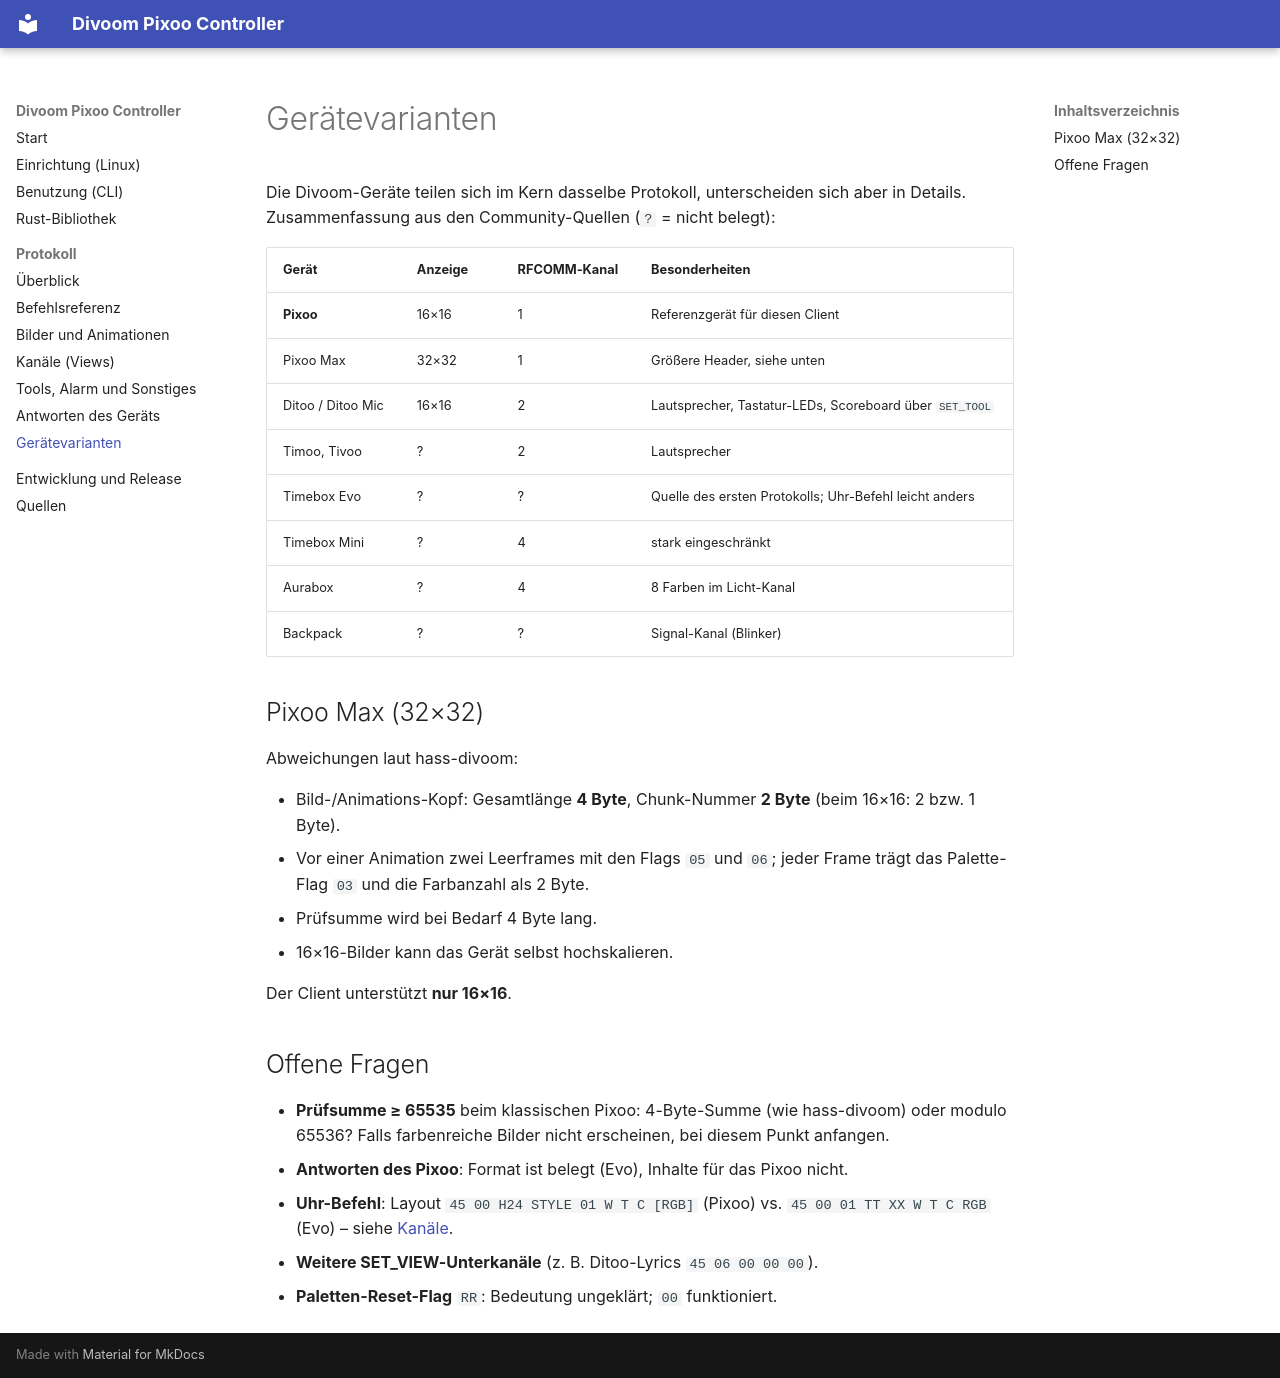

repository: RincewindWizzard/divoom-pixoo-controller · page: protocol/variants/index.html · generator: mkdocs

# Gerätevarianten

Die Divoom-Geräte teilen sich im Kern dasselbe Protokoll, unterscheiden sich
aber in Details. Zusammenfassung aus den Community-Quellen (`?` = nicht belegt):

| Gerät | Anzeige | RFCOMM-Kanal | Besonderheiten |
| --- | --- | --- | --- |
| **Pixoo** | 16×16 | 1 | Referenzgerät für diesen Client |
| Pixoo Max | 32×32 | 1 | Größere Header, siehe unten |
| Ditoo / Ditoo Mic | 16×16 | 2 | Lautsprecher, Tastatur-LEDs, Scoreboard über `SET_TOOL` |
| Timoo, Tivoo | ? | 2 | Lautsprecher |
| Timebox Evo | ? | ? | Quelle des ersten Protokolls; Uhr-Befehl leicht anders |
| Timebox Mini | ? | 4 | stark eingeschränkt |
| Aurabox | ? | 4 | 8 Farben im Licht-Kanal |
| Backpack | ? | ? | Signal-Kanal (Blinker) |

## Pixoo Max (32×32)

Abweichungen laut hass-divoom:

* Bild-/Animations-Kopf: Gesamtlänge **4 Byte**, Chunk-Nummer **2 Byte**
  (beim 16×16: 2 bzw. 1 Byte).
* Vor einer Animation zwei Leerframes mit den Flags `05` und `06`; jeder Frame
  trägt das Palette-Flag `03` und die Farbanzahl als 2 Byte.
* Prüfsumme wird bei Bedarf 4 Byte lang.
* 16×16-Bilder kann das Gerät selbst hochskalieren.

Der Client unterstützt **nur 16×16**.

## Offene Fragen

* **Prüfsumme ≥ 65535** beim klassischen Pixoo: 4-Byte-Summe (wie hass-divoom)
  oder modulo 65536? Falls farbenreiche Bilder nicht erscheinen, bei diesem
  Punkt anfangen.
* **Antworten des Pixoo**: Format ist belegt (Evo), Inhalte für das Pixoo nicht.
* **Uhr-Befehl**: Layout `45 00 H24 STYLE 01 W T C [RGB]` (Pixoo) vs.
  `45 00 01 TT XX W T C RGB` (Evo) – siehe [Kanäle](channels.md).
* **Weitere SET_VIEW-Unterkanäle** (z. B. Ditoo-Lyrics `45 06 00 00 00`).
* **Paletten-Reset-Flag** `RR`: Bedeutung ungeklärt; `00` funktioniert.
